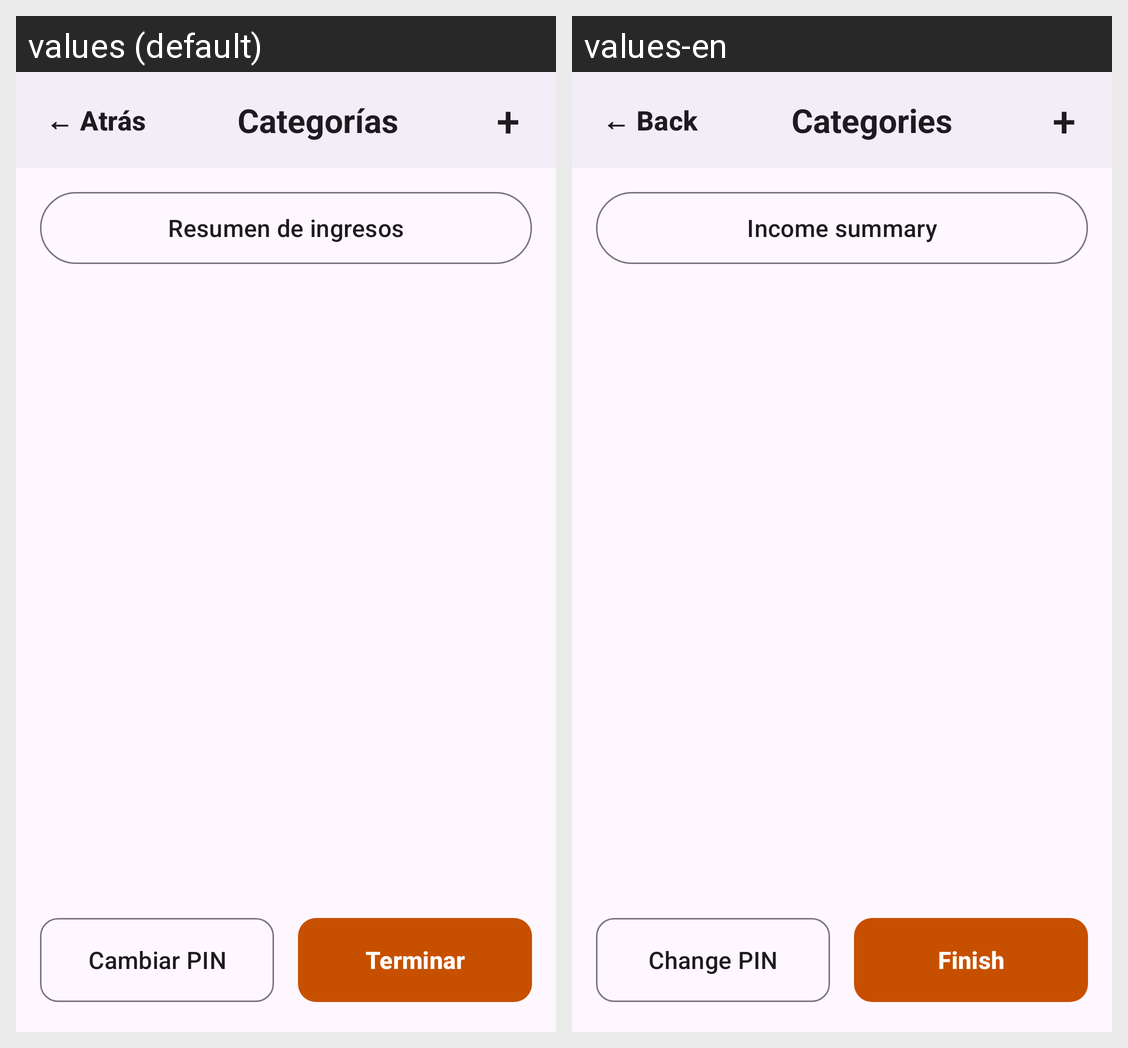

Locale-by-locale string values for the Android screen shown in this grid:
Android screen res/layout/activity_panel.xml rendered under 2 locales, left to right: values (default), values-en. Device: Nexus 5 (rendered at 1080×1920; each locale shown at half size, 540×960, under a caption strip naming it); theme Theme.AKO.
Strings drawn on this screen, with the default value and each locale's value (text and hints the layout hard-codes, and strings that could not be matched under every locale, appear in the picture but are not listed):

comun_atras
  values: ← Atrás
  values-en: ← Back

panel_titulo
  values: Categorías
  values-en: Categories

comun_mas
  values: +
  values-en: +  [not translated; the default value is used]

panel_btn_resumen_ingresos
  values: Resumen de ingresos
  values-en: Income summary

pin_cambiar_titulo
  values: Cambiar PIN
  values-en: Change PIN

panel_btn_terminar
  values: Terminar
  values-en: Finish
